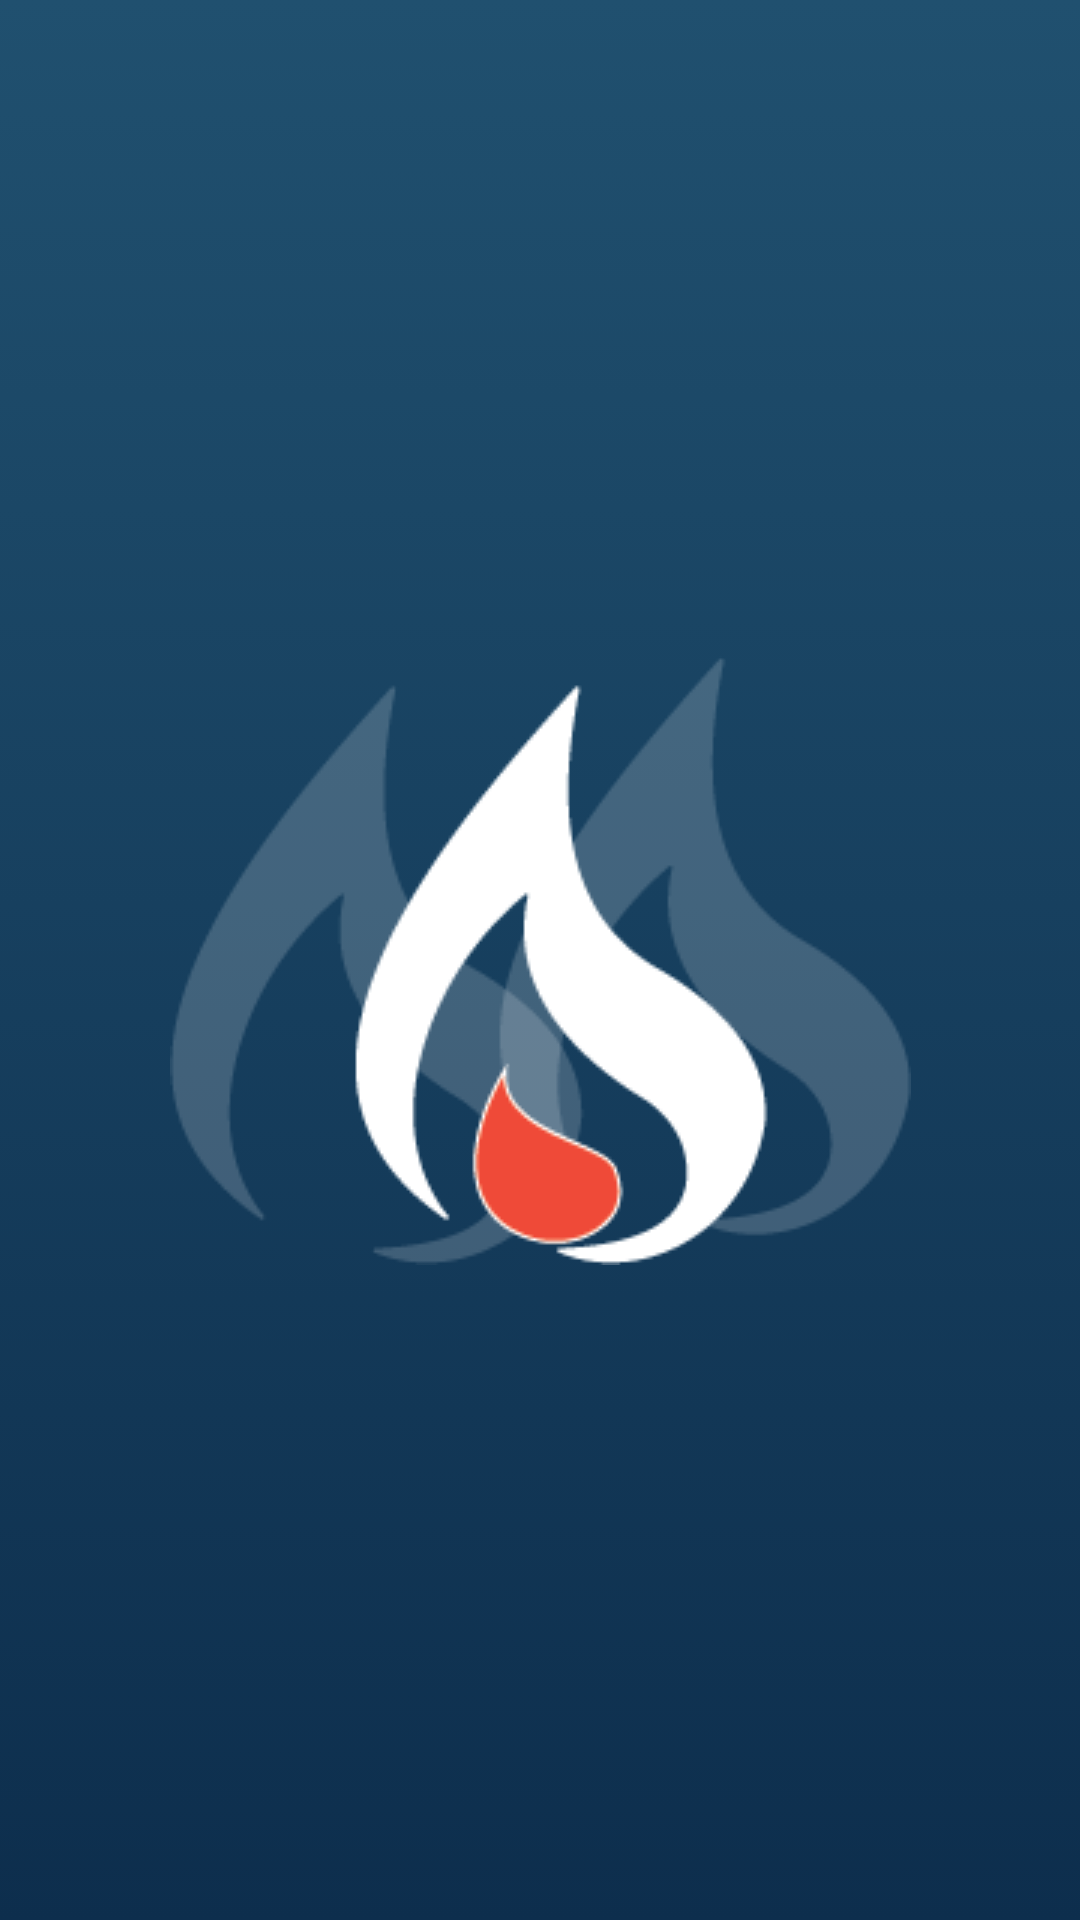

Layout XML and referenced resources for this Android screen:
<!-- AndroidManifest.xml: application theme Theme.Kazanmanagerktl -->
<!-- res/layout/activity_splash.xml -->
<?xml version="1.0" encoding="utf-8"?>
<androidx.constraintlayout.widget.ConstraintLayout xmlns:android="http://schemas.android.com/apk/res/android"
    xmlns:app="http://schemas.android.com/apk/res-auto"
    xmlns:tools="http://schemas.android.com/tools"
    android:layout_width="match_parent"
    android:layout_height="match_parent"
    android:background="@drawable/login_background"
    tools:context=".SplashActivity">

    <com.google.android.material.imageview.ShapeableImageView
        android:id="@+id/iv_Logo"
        android:layout_width="wrap_content"
        android:layout_height="wrap_content"
        android:src="@drawable/img"
        app:layout_constraintBottom_toBottomOf="parent"
        app:layout_constraintEnd_toEndOf="parent"
        app:layout_constraintStart_toStartOf="parent"
        app:layout_constraintTop_toTopOf="parent" />

</androidx.constraintlayout.widget.ConstraintLayout>
<!-- resources referenced by this layout -->
<resources>
  <!-- drawable img: png bitmap (drawable-v24, 8028 bytes) -->
  <!-- drawable login_background (drawable) -->
  <?xml version="1.0" encoding="utf-8"?>
  <selector xmlns:android="http://schemas.android.com/apk/res/android">
  <item>
      <shape android:shape="rectangle">
          <gradient
              android:type="linear"
              android:angle="1"
              android:startColor="#20506F"
              android:endColor="#0D2E4D" />
      </shape>
  </item>
  </selector>
  <style name="Theme.Kazanmanagerktl" parent="Theme.MaterialComponents.DayNight.DarkActionBar">
          
          <item name="colorPrimary">@color/purple_500</item>
          <item name="colorPrimaryVariant">@color/purple_700</item>
          <item name="colorOnPrimary">@color/white</item>
          
          <item name="colorSecondary">@color/teal_200</item>
          <item name="colorSecondaryVariant">@color/teal_700</item>
          <item name="colorOnSecondary">@color/black</item>
          
          <item name="android:statusBarColor" tools:targetApi="l">?attr/colorPrimaryVariant</item>
          
      </style>
  <color name="purple_500">#FF6200EE</color>
  <color name="purple_700">#FF3700B3</color>
  <color name="white">#FFFFFFFF</color>
  <color name="teal_200">#FF03DAC5</color>
  <color name="teal_700">#FF018786</color>
  <color name="black">#FF000000</color>
</resources>
